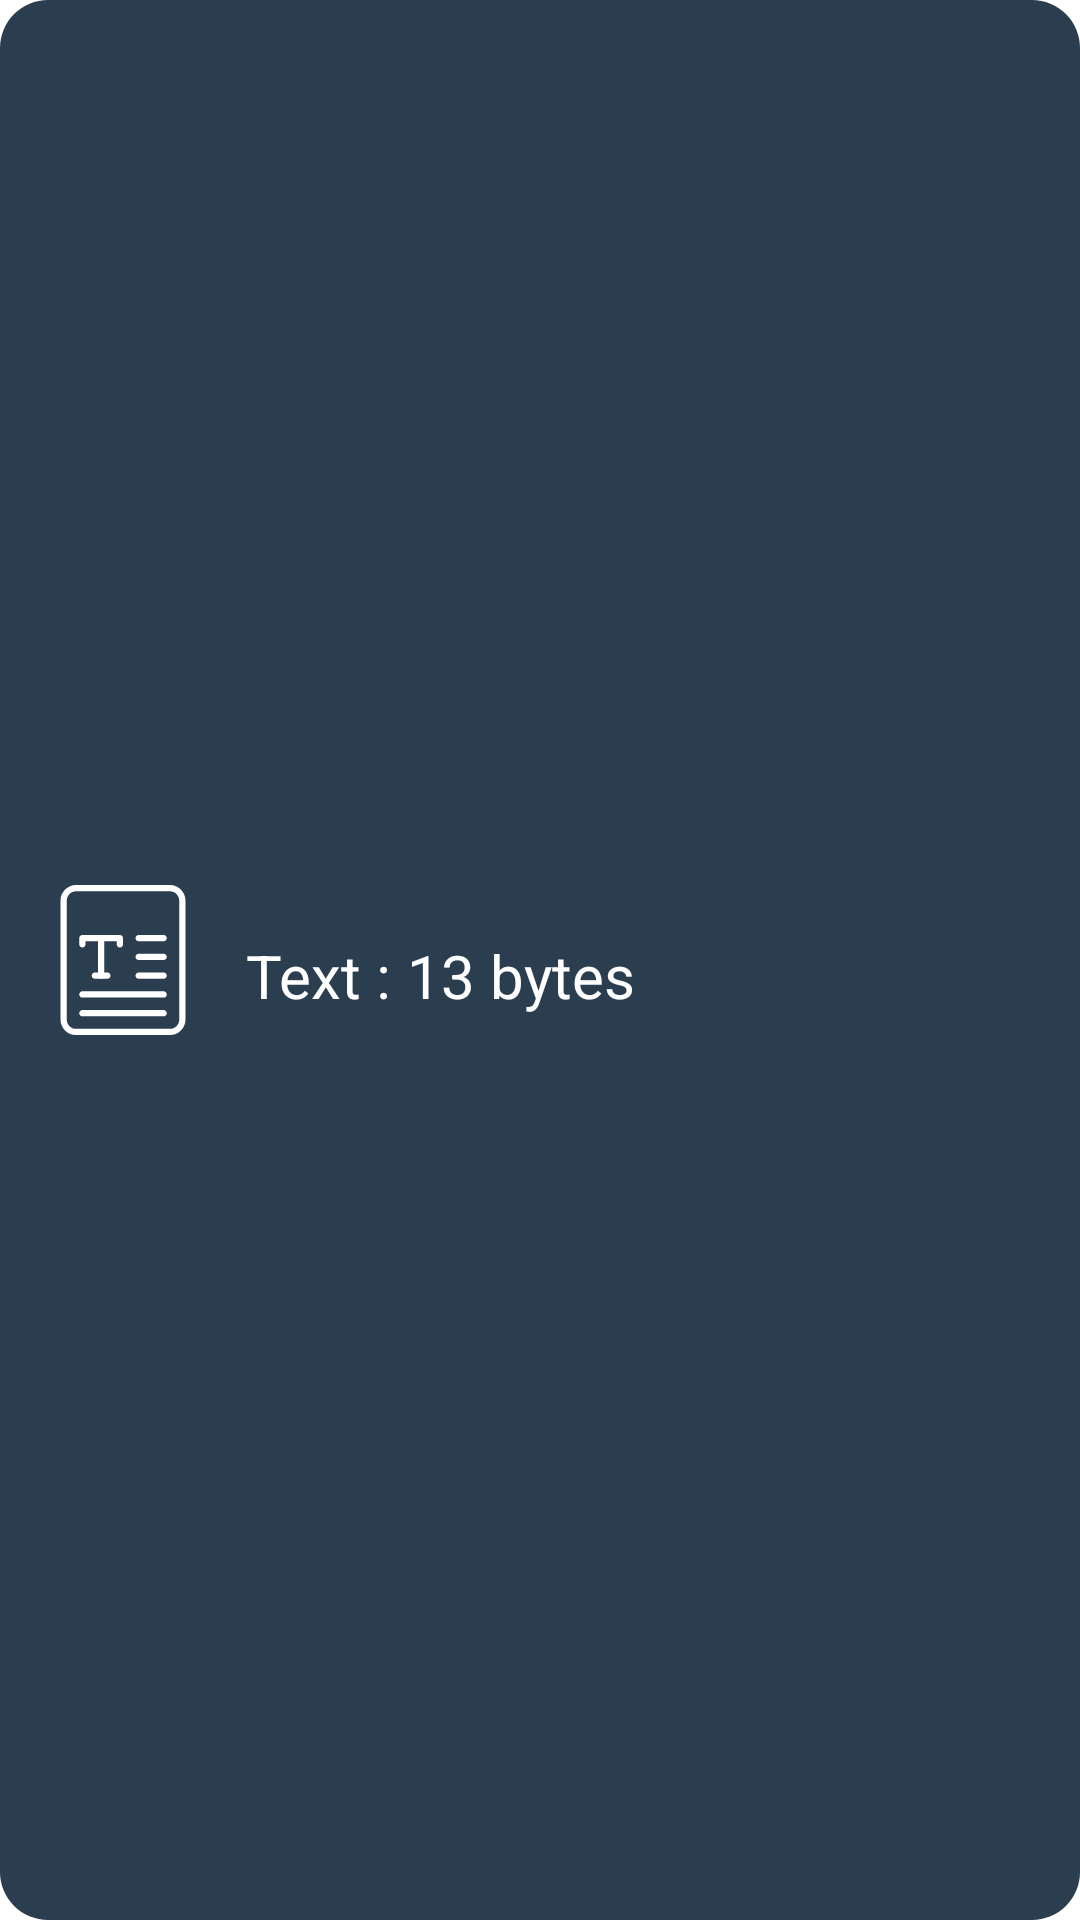

Layout XML and referenced resources for this Android screen:
<!-- AndroidManifest.xml: application theme Theme.NfcApp -->
<!-- res/layout/scan_item_data.xml -->
<?xml version="1.0" encoding="utf-8"?>
<androidx.constraintlayout.widget.ConstraintLayout xmlns:android="http://schemas.android.com/apk/res/android"
    xmlns:app="http://schemas.android.com/apk/res-auto"
    android:layout_width="match_parent"
    android:layout_height="wrap_content"
    android:padding="16dp"
    android:background="@drawable/rounded_bg">

    <ImageView
        android:id="@+id/itemImage"
        android:layout_width="50dp"
        android:layout_height="50dp"
        android:src="@drawable/text_format"
        app:layout_constraintStart_toStartOf="parent"
        app:layout_constraintTop_toTopOf="parent"
        app:layout_constraintBottom_toBottomOf="parent"/>

    <TextView
        android:id="@+id/itemText"
        android:layout_width="wrap_content"
        android:layout_height="wrap_content"
        android:layout_marginStart="16dp"
        android:text="Text : "
        android:textColor="@color/white"
        android:textSize="20sp"
        app:layout_constraintBottom_toBottomOf="parent"
        app:layout_constraintStart_toEndOf="@id/itemImage"
        app:layout_constraintTop_toTopOf="parent"
        app:layout_constraintVertical_bias="0.509" />

    <TextView
        android:id="@+id/itemTextSize"
        android:layout_width="wrap_content"
        android:layout_height="wrap_content"
        android:text="13 bytes"
        android:textColor="@color/white"
        android:textSize="20sp"
        app:layout_constraintBottom_toBottomOf="@id/itemText"
        app:layout_constraintEnd_toStartOf="@id/itemNext"
        app:layout_constraintHorizontal_bias="0.0"
        app:layout_constraintStart_toEndOf="@id/itemText"
        app:layout_constraintTop_toTopOf="@id/itemText"
        app:layout_constraintVertical_bias="1.0" />

    <ImageView
        android:id="@+id/itemNext"
        android:layout_width="30sp"
        android:layout_height="30sp"
        android:src="@drawable/baseline_navigate_next_24"
        app:layout_constraintEnd_toEndOf="parent"
        app:layout_constraintTop_toTopOf="parent"
        app:layout_constraintBottom_toBottomOf="parent"/>



</androidx.constraintlayout.widget.ConstraintLayout>
<!-- resources referenced by this layout -->
<resources>
  <color name="white">#FFFFFFFF</color>
  <!-- drawable rounded_bg (drawable) -->
  <?xml version="1.0" encoding="utf-8"?>
  <shape xmlns:android="http://schemas.android.com/apk/res/android">
      <solid android:color="#2A3E4F"/>
      <corners android:radius="16dp"/>
  </shape>
  <!-- drawable text_format: vector/xml drawable (drawable, 2115 chars, omitted) -->
</resources>
